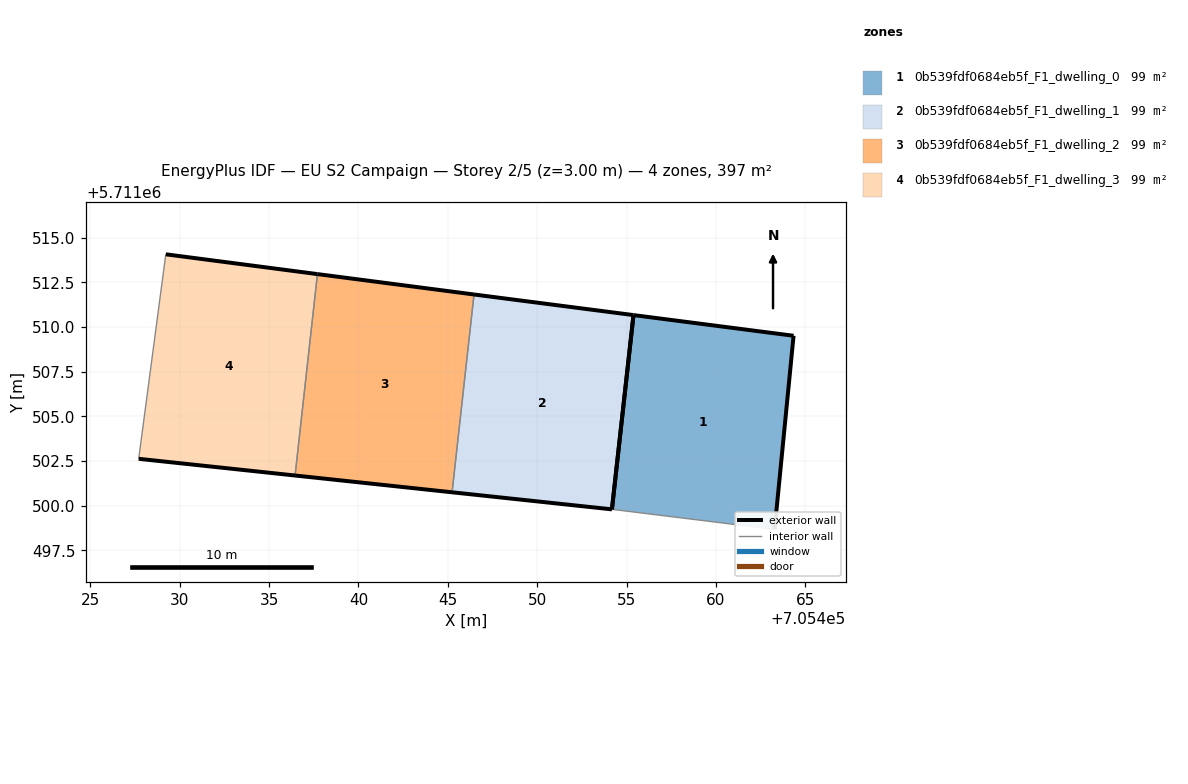
=== STOREY PLAN SPEC (per zone: floor XY polygon, exterior-wall plan segments, windows/doors) ===
zone 1: 0b539fdf0684eb5f_F1_dwelling_0  (99.3 m²)
  floor: (705463.28, 5711498.68) (705464.34, 5711509.51) (705455.39, 5711510.67) (705454.18, 5711499.80) (705454.24, 5711499.79)
  exterior wall: (705455.39, 5711510.67) – (705464.34, 5711509.51)  [9.0 m]
  exterior wall: (705464.34, 5711509.51) – (705463.28, 5711498.68)  [10.9 m]
  exterior wall: (705454.18, 5711499.80) – (705455.39, 5711510.67)  [10.9 m]
  interior walls: 2
zone 2: 0b539fdf0684eb5f_F1_dwelling_1  (99.3 m²)
  floor: (705454.18, 5711499.80) (705455.39, 5711510.67) (705446.46, 5711511.82) (705445.24, 5711500.75)
  exterior wall: (705446.46, 5711511.82) – (705455.39, 5711510.67)  [9.0 m]
  exterior wall: (705454.18, 5711499.80) – (705445.24, 5711500.75)  [9.0 m]
  exterior wall: (705455.39, 5711510.67) – (705454.18, 5711499.80)  [10.9 m]
  interior walls: 1
zone 3: 0b539fdf0684eb5f_F1_dwelling_2  (99.3 m²)
  floor: (705445.24, 5711500.75) (705446.46, 5711511.82) (705437.70, 5711512.96) (705436.45, 5711501.69)
  exterior wall: (705445.24, 5711500.75) – (705436.45, 5711501.69)  [8.8 m]
  exterior wall: (705437.70, 5711512.96) – (705446.46, 5711511.82)  [8.8 m]
  interior walls: 2
zone 4: 0b539fdf0684eb5f_F1_dwelling_3  (99.3 m²)
  floor: (705436.45, 5711501.69) (705437.70, 5711512.96) (705429.22, 5711514.07) (705427.70, 5711502.63)
  exterior wall: (705429.22, 5711514.07) – (705437.70, 5711512.96)  [8.6 m]
  exterior wall: (705436.45, 5711501.69) – (705427.70, 5711502.63)  [8.8 m]
  interior walls: 2

=== DERIVED (storey summary) ===
Building: EU S2 Campaign
Storey: 2 of 5  (floor level z = 3.00 m)
Storey gross floor area: 397.1 m²
Zones on this storey: 4
  - 0b539fdf0684eb5f_F1_dwelling_0: floor 99.3 m²; exterior wall 30.9 m (92.6 m²); WWR 0.0%
  - 0b539fdf0684eb5f_F1_dwelling_1: floor 99.3 m²; exterior wall 28.9 m (86.8 m²); WWR 0.0%
  - 0b539fdf0684eb5f_F1_dwelling_2: floor 99.3 m²; exterior wall 17.7 m (53.0 m²); WWR 0.0%
  - 0b539fdf0684eb5f_F1_dwelling_3: floor 99.3 m²; exterior wall 17.4 m (52.1 m²); WWR 0.0%
Zone adjacency (shared interzone walls):
  - 0b539fdf0684eb5f_F1_dwelling_1 ↔ 0b539fdf0684eb5f_F1_dwelling_2
  - 0b539fdf0684eb5f_F1_dwelling_2 ↔ 0b539fdf0684eb5f_F1_dwelling_3